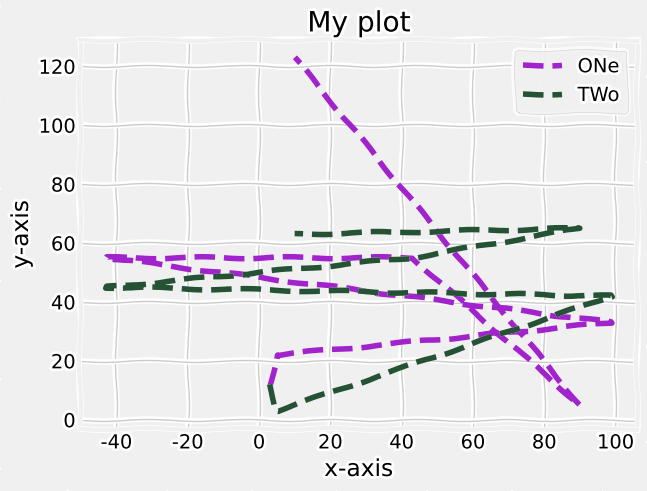

Here is the Python script that generated this plot:
from matplotlib import pyplot as plt 
x = [3, 5, 99, -43, 43, 90, 10]
y = [11, 22, 33, 55, 55, 5, 123]
y2 = [12, 3, 42, 45, 55, 65, 63]
# for creating funny graph 
plt.xkcd()
# this style makes things better
plt.style.use('fivethirtyeight')
plt.xlabel("x-axis")
plt.ylabel("y-axis")
plt.title("My plot")
# specify both vars to plot and color , linespace , label in order (color, linespace, label)
plt.plot(x, y, color = '#a123cb', linestyle = '--',label = 'ONe')
plt.plot(x, y2, color = '#255234', linestyle = '--',label = 'TWo')
# if we pass label in plot we don't need to pass it in legend 
# leged when we have more than graph and we want to identify all the graphs
plt.legend()
plt.show()
